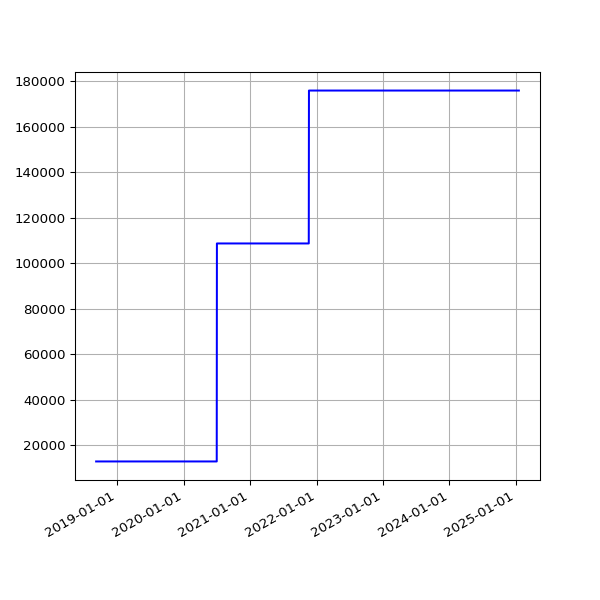

The data file committed next to this chart (first rows):
date, value
2018-09-07 05:52:57 +0100, 12918
2018-09-10 06:01:53 +0100, 12918
2018-09-13 05:45:39 +0100, 12918
2018-09-16 05:46:46 +0100, 12918
2018-09-19 06:33:00 +0100, 12918
2018-09-22 05:54:16 +0100, 12918
2018-09-25 05:59:08 +0100, 12918
2018-10-04 06:11:36 +0100, 12918
2018-10-07 06:27:15 +0100, 12918
2018-10-10 06:46:32 +0100, 12918
2018-10-13 05:53:53 +0100, 12918
2018-10-16 06:26:10 +0100, 12918
2018-10-19 07:06:25 +0100, 12918
2018-10-22 07:10:20 +0100, 12918
2018-10-25 06:00:59 +0100, 12918
2018-10-28 05:13:53 +0000, 12918
2018-11-01 06:49:27 +0000, 12918
2018-11-04 06:12:54 +0000, 12918
2018-11-07 06:03:06 +0000, 12918
2018-11-10 06:10:02 +0000, 12918
2018-11-13 06:13:10 +0000, 12918
2018-11-16 06:06:18 +0000, 12918
2018-11-19 06:13:27 +0000, 12918
2018-11-22 06:43:41 +0000, 12918
2018-11-25 06:14:56 +0000, 12918
2018-12-01 06:23:51 +0000, 12918
2018-12-04 07:04:53 +0000, 12918
2018-12-07 06:14:22 +0000, 12918
2018-12-10 06:27:57 +0000, 12918
2018-12-13 06:31:09 +0000, 12918
2018-12-16 06:21:57 +0000, 12918
2018-12-19 06:31:52 +0000, 12918
2018-12-22 06:31:39 +0000, 12918
2018-12-25 06:50:52 +0000, 12918
2018-12-28 07:09:18 +0000, 12918
2019-01-01 06:51:12 +0000, 12918
2019-01-04 07:45:52 +0000, 12918
2019-01-07 06:36:52 +0000, 12918
2019-01-10 07:00:20 +0000, 12918
2019-01-13 06:51:08 +0000, 12918
2019-01-16 06:18:52 +0000, 12918
2019-01-25 06:27:52 +0000, 12918
2019-01-28 06:20:04 +0000, 12918
2019-02-01 06:43:11 +0000, 12918
2019-02-04 06:46:59 +0000, 12918
2019-02-07 06:28:15 +0000, 12918
2019-02-10 07:01:57 +0000, 12918
2019-02-13 06:35:54 +0000, 12918
2019-02-19 07:05:30 +0000, 12918
2019-02-22 06:55:53 +0000, 12918
2019-02-25 06:38:05 +0000, 12918
2019-03-01 06:43:32 +0000, 12918
2019-03-04 07:01:27 +0000, 12918
2019-03-07 07:15:07 +0000, 12918
2019-03-10 06:41:23 +0000, 12918
2019-03-13 06:35:04 +0000, 12918
2019-03-16 06:34:51 +0000, 12918
2019-03-19 06:42:23 +0000, 12918
2019-03-22 06:58:13 +0000, 12918
2019-03-25 06:50:58 +0000, 12918
... 1,676 more rows
